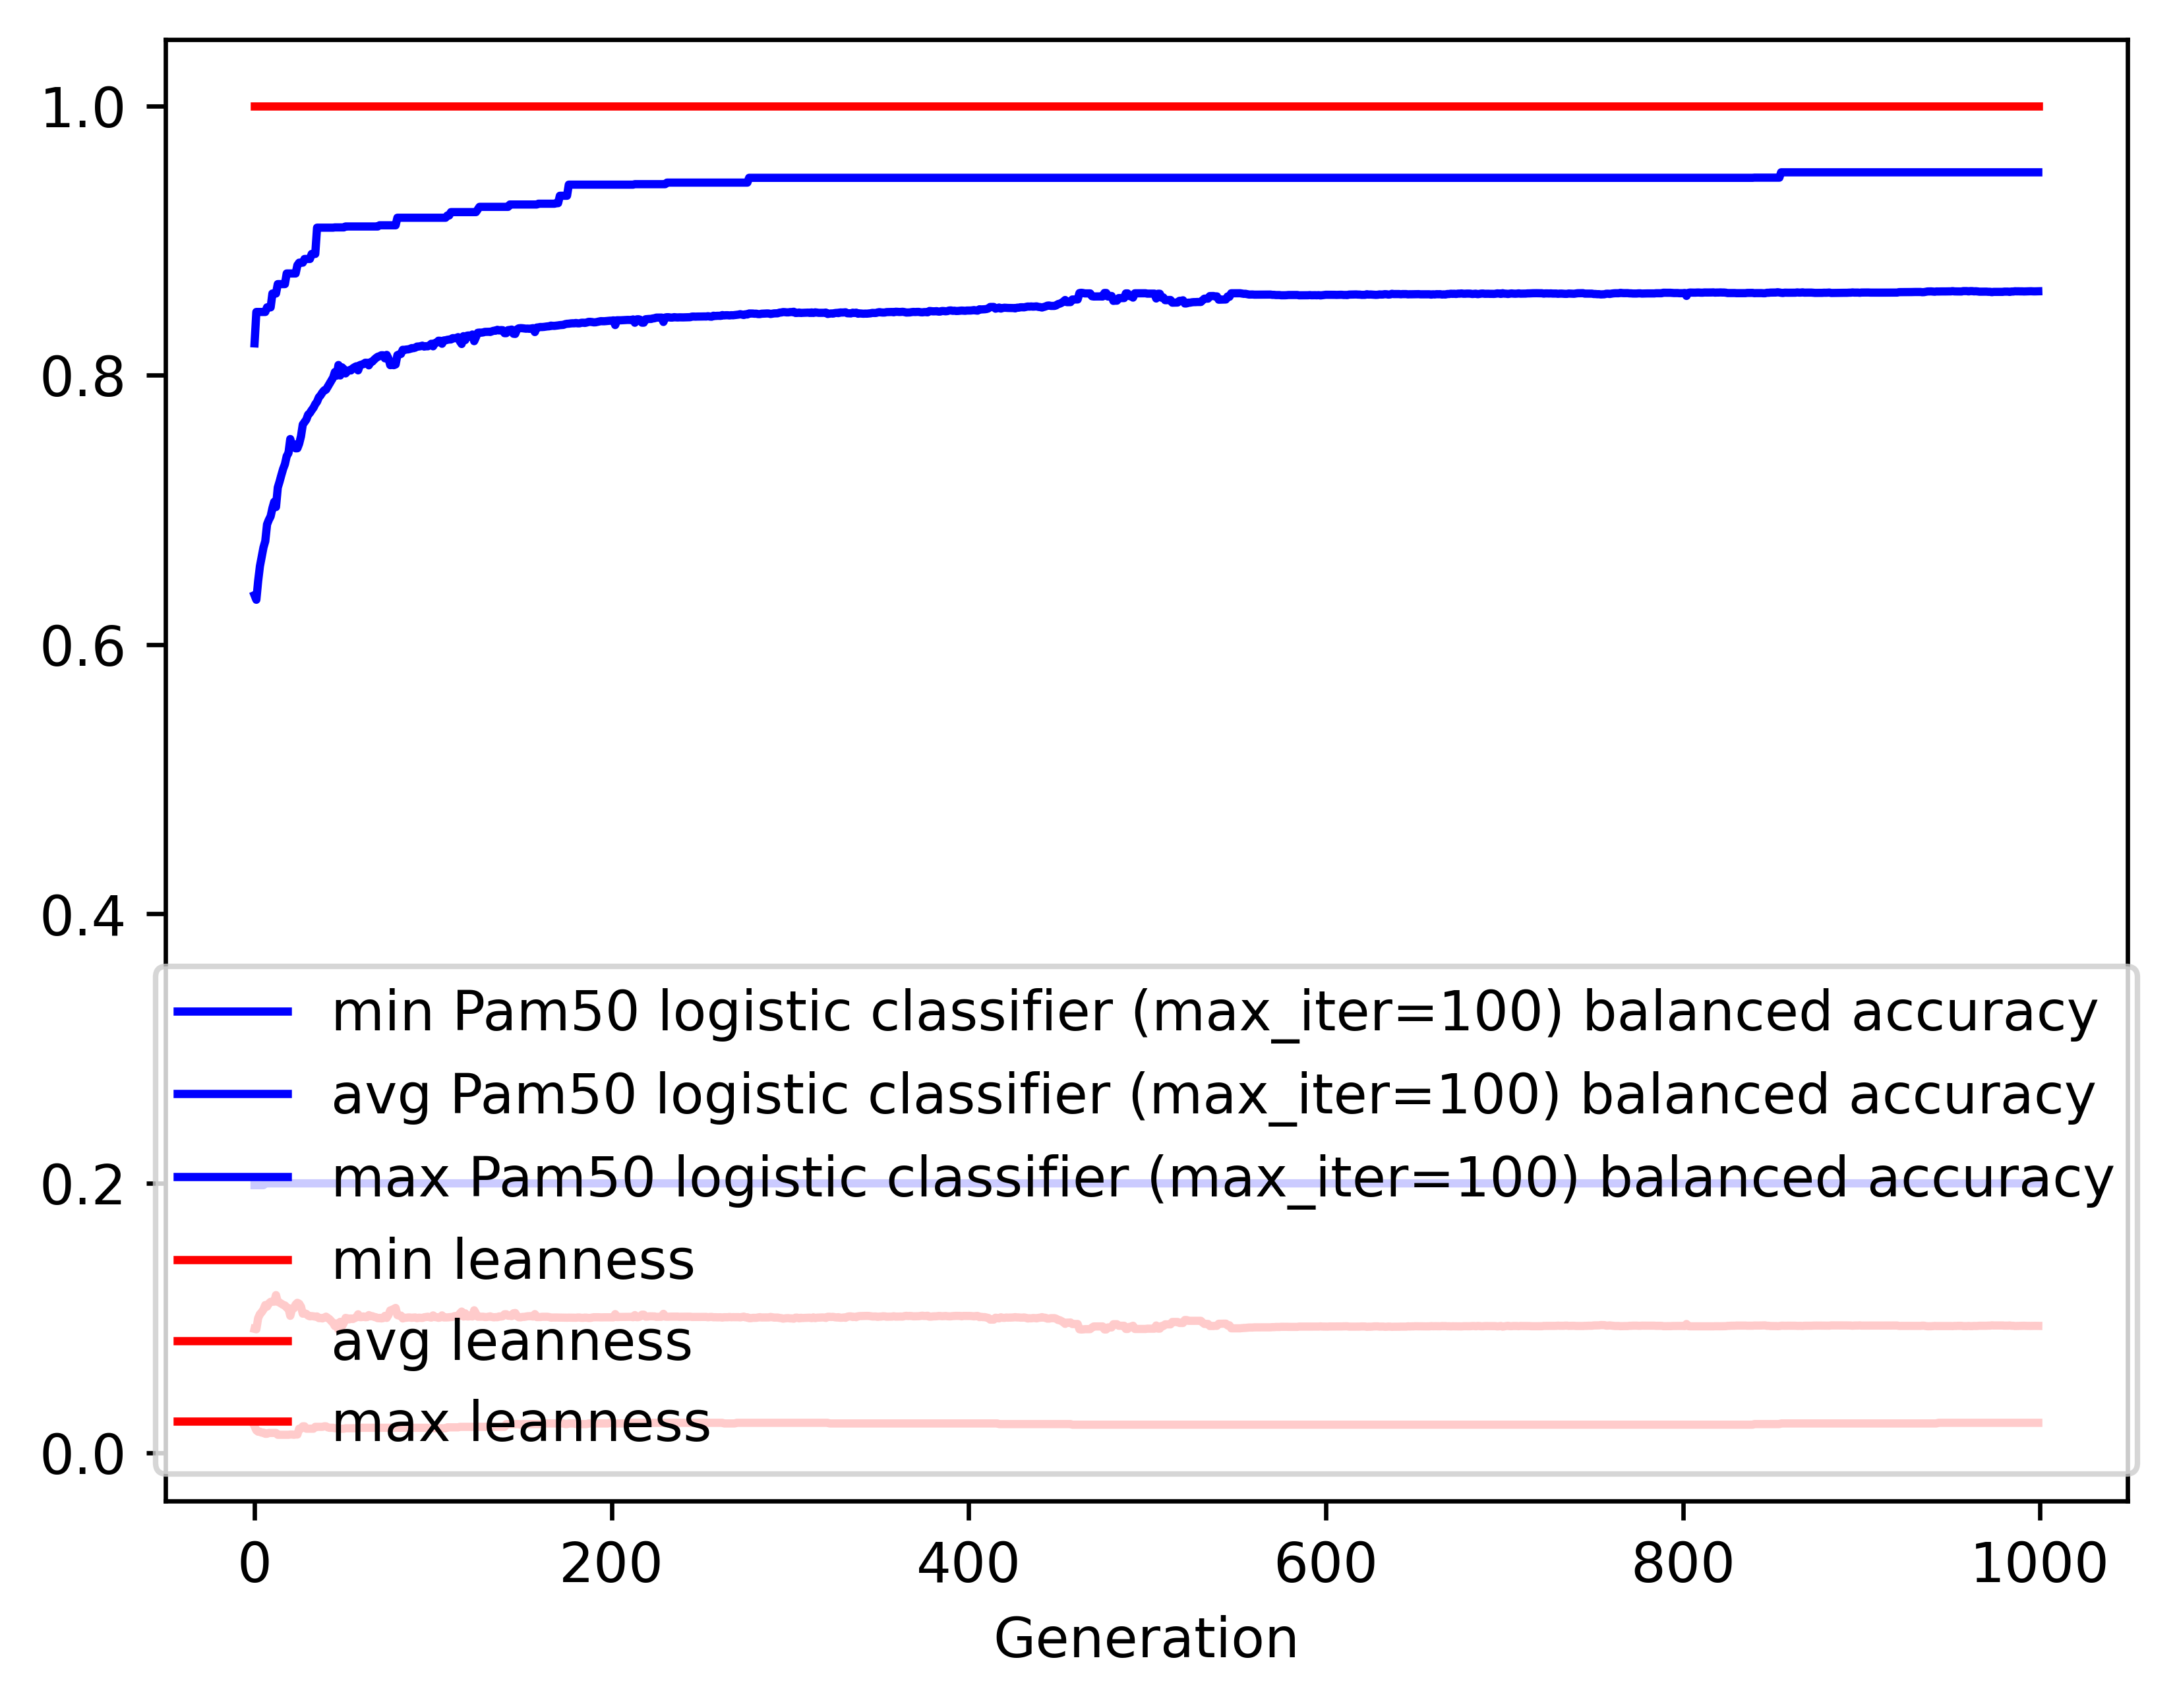

The table this chart was drawn from, first rows:
gen, evals, gen_feats, explored, Pam50 logistic classifier (max_iter=100)…, Pam50 logistic classifier (max_iter=100)…, Pam50 logistic classifier (max_iter=100)…, Pam50 logistic classifier (max_iter=100)…, leanness_min, leanness_avg, leanness_max, leanness_std
0, 200, 851, 851, 0.1987, 0.6367, 0.8236, 0.1557, 0.01961, 0.09198, 1.0, 0.1685
1, 143, 901, 1021, 0.1987, 0.6333, 0.847, 0.1685, 0.01667, 0.09167, 1.0, 0.115
2, 141, 805, 1186, 0.1987, 0.6471, 0.847, 0.1696, 0.01562, 0.09986, 1.0, 0.1222
3, 148, 770, 1356, 0.1987, 0.6582, 0.847, 0.1665, 0.01562, 0.1029, 1.0, 0.1224
4, 132, 699, 1527, 0.1987, 0.665, 0.847, 0.1657, 0.01493, 0.1044, 1.0, 0.122
5, 137, 643, 1690, 0.1987, 0.6721, 0.847, 0.1668, 0.01493, 0.1063, 1.0, 0.1252
6, 152, 640, 1891, 0.2, 0.6768, 0.847, 0.167, 0.01408, 0.1097, 1.0, 0.1279
7, 141, 553, 2033, 0.2, 0.6893, 0.8504, 0.1634, 0.01408, 0.1085, 1.0, 0.1285
8, 151, 589, 2188, 0.2, 0.6926, 0.8504, 0.1607, 0.01471, 0.1108, 1.0, 0.1277
9, 140, 547, 2351, 0.2, 0.6952, 0.8504, 0.1579, 0.01471, 0.112, 1.0, 0.127
10, 140, 507, 2489, 0.2, 0.7012, 0.8606, 0.1585, 0.01471, 0.1122, 1.0, 0.127
11, 153, 503, 2651, 0.2, 0.706, 0.8606, 0.1581, 0.01471, 0.1121, 1.0, 0.127
12, 147, 494, 2816, 0.2, 0.7021, 0.8606, 0.162, 0.01471, 0.117, 1.0, 0.1279
13, 139, 464, 2964, 0.2, 0.7166, 0.8676, 0.159, 0.01333, 0.112, 1.0, 0.1272
14, 150, 470, 3108, 0.2, 0.721, 0.8676, 0.1597, 0.01333, 0.1115, 1.0, 0.1276
15, 133, 459, 3249, 0.2, 0.7258, 0.8676, 0.1593, 0.01333, 0.1107, 1.0, 0.128
16, 146, 479, 3393, 0.2, 0.7304, 0.8676, 0.1575, 0.01333, 0.1098, 1.0, 0.1281
17, 154, 483, 3547, 0.2, 0.7339, 0.8676, 0.1566, 0.01333, 0.1094, 1.0, 0.1285
18, 145, 453, 3689, 0.2, 0.7399, 0.8755, 0.1558, 0.01333, 0.1077, 1.0, 0.1291
19, 138, 460, 3829, 0.2, 0.7422, 0.8755, 0.1549, 0.01333, 0.1075, 1.0, 0.129
20, 161, 503, 3989, 0.2, 0.7526, 0.8755, 0.1457, 0.01351, 0.1017, 1.0, 0.1246
21, 147, 472, 4131, 0.2, 0.747, 0.8755, 0.1501, 0.01351, 0.1067, 1.0, 0.1259
22, 142, 461, 4270, 0.2, 0.7488, 0.8755, 0.1535, 0.01333, 0.1072, 1.0, 0.129
23, 155, 480, 4422, 0.2, 0.7457, 0.8755, 0.1525, 0.01351, 0.1101, 1.0, 0.128
24, 144, 445, 4558, 0.2, 0.7458, 0.8817, 0.152, 0.01351, 0.1113, 1.0, 0.1275
25, 151, 396, 4686, 0.2, 0.7493, 0.8835, 0.15, 0.01786, 0.1106, 1.0, 0.1276
26, 143, 409, 4816, 0.2, 0.7546, 0.8835, 0.1487, 0.01786, 0.1085, 1.0, 0.1277
27, 146, 410, 4942, 0.2, 0.7633, 0.8835, 0.1412, 0.01961, 0.1033, 1.0, 0.1237
28, 149, 405, 5077, 0.2, 0.7652, 0.8863, 0.1414, 0.01961, 0.1035, 1.0, 0.1236
29, 144, 413, 5208, 0.2, 0.7671, 0.8863, 0.1419, 0.01786, 0.1031, 1.0, 0.1238
30, 150, 421, 5341, 0.2, 0.7707, 0.8863, 0.1401, 0.01786, 0.1018, 1.0, 0.1244
31, 149, 438, 5478, 0.2, 0.772, 0.8863, 0.1404, 0.01786, 0.1013, 1.0, 0.1245
32, 140, 397, 5593, 0.2, 0.7741, 0.89, 0.1398, 0.01786, 0.1014, 1.0, 0.1245
33, 140, 409, 5715, 0.2, 0.7758, 0.89, 0.1391, 0.01786, 0.1013, 1.0, 0.1246
34, 148, 413, 5835, 0.2, 0.7785, 0.89, 0.1391, 0.01923, 0.101, 1.0, 0.1246
35, 143, 388, 5951, 0.2, 0.7803, 0.9095, 0.1381, 0.01923, 0.1012, 1.0, 0.1245
36, 141, 387, 6048, 0.2, 0.7835, 0.9095, 0.1386, 0.01923, 0.09996, 1.0, 0.125
37, 150, 411, 6166, 0.2, 0.7851, 0.9095, 0.1385, 0.01923, 0.09996, 1.0, 0.125
38, 154, 408, 6290, 0.2, 0.7872, 0.9095, 0.139, 0.01923, 0.09973, 1.0, 0.1252
39, 138, 399, 6406, 0.2, 0.7887, 0.9095, 0.1395, 0.01961, 0.1003, 1.0, 0.125
40, 146, 440, 6547, 0.2, 0.7892, 0.9095, 0.1392, 0.01961, 0.101, 1.0, 0.1248
41, 136, 434, 6671, 0.2, 0.7914, 0.9095, 0.139, 0.01887, 0.1001, 1.0, 0.1252
42, 145, 421, 6769, 0.2, 0.7936, 0.9095, 0.1387, 0.01852, 0.09913, 1.0, 0.1254
43, 152, 448, 6892, 0.2, 0.7959, 0.9095, 0.1383, 0.01852, 0.09768, 1.0, 0.1255
44, 138, 402, 6985, 0.2, 0.7982, 0.9095, 0.1383, 0.01852, 0.09632, 1.0, 0.1255
45, 129, 421, 7078, 0.2, 0.8024, 0.9097, 0.1355, 0.01818, 0.09406, 1.0, 0.124
46, 143, 459, 7200, 0.2, 0.7997, 0.9097, 0.1404, 0.01818, 0.096, 1.0, 0.1257
47, 154, 437, 7299, 0.2, 0.8076, 0.9097, 0.1292, 0.01786, 0.09128, 1.0, 0.1207
48, 155, 462, 7423, 0.2, 0.7998, 0.9097, 0.1424, 0.01786, 0.0972, 1.0, 0.1261
49, 157, 455, 7532, 0.2, 0.8058, 0.9097, 0.1379, 0.01786, 0.09405, 1.0, 0.1256
50, 132, 427, 7645, 0.2, 0.8045, 0.9097, 0.1372, 0.01786, 0.09639, 1.0, 0.1256
51, 138, 418, 7734, 0.2, 0.8013, 0.9104, 0.137, 0.01818, 0.1001, 1.0, 0.1251
52, 150, 443, 7860, 0.2, 0.8029, 0.9104, 0.1369, 0.01818, 0.0998, 1.0, 0.1252
53, 149, 418, 7950, 0.2, 0.8037, 0.9104, 0.137, 0.01818, 0.09901, 1.0, 0.1254
54, 142, 441, 8062, 0.2, 0.8035, 0.9104, 0.1363, 0.01818, 0.09969, 1.0, 0.1252
55, 141, 416, 8153, 0.2, 0.8051, 0.9104, 0.1354, 0.01818, 0.09926, 1.0, 0.1254
56, 143, 432, 8261, 0.2, 0.8059, 0.9104, 0.1351, 0.01818, 0.09993, 1.0, 0.1252
57, 151, 431, 8354, 0.2, 0.8066, 0.9104, 0.135, 0.01818, 0.1006, 1.0, 0.1251
58, 141, 390, 8445, 0.2, 0.8036, 0.9104, 0.1392, 0.01818, 0.1028, 1.0, 0.1265
59, 149, 441, 8551, 0.2, 0.8075, 0.9104, 0.135, 0.01852, 0.1007, 1.0, 0.1249
... 940 more rows
